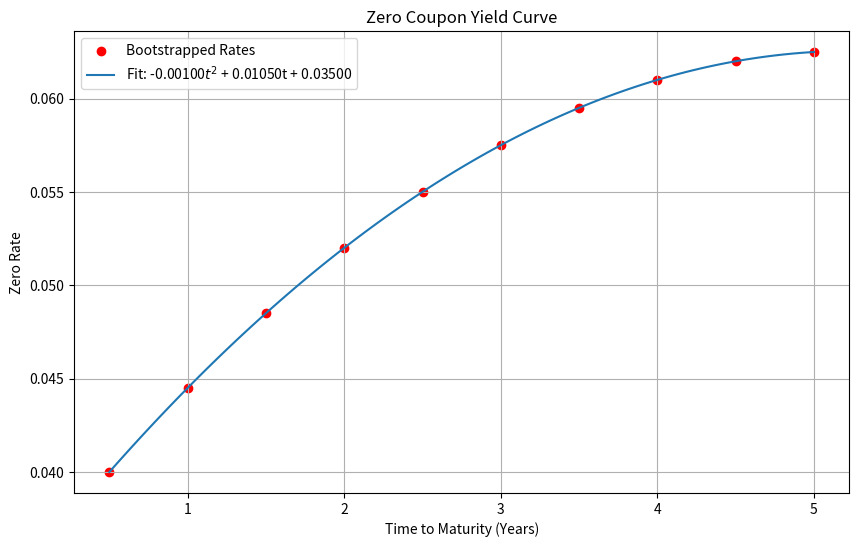

Here is the Python script that generated this plot:
import numpy as np
import pandas as pd
import matplotlib.pyplot as plt


def solve_yield_curve():
    # Bond Data
    # 'Price' is the Dirty Price (Clean Price + Accrued Interest) provided in the table
    data = [
        {'Name': 'AAA', 'Maturity': 0.5, 'Coupon': 0.04, 'Price': 101.98},
        {'Name': 'BBB', 'Maturity': 1.0, 'Coupon': 0.04, 'Price': 99.57},
        {'Name': 'CCC', 'Maturity': 1.5, 'Coupon': 0.03, 'Price': 98.88},
        {'Name': 'DDD', 'Maturity': 2.0, 'Coupon': 0.04, 'Price': 97.80},
        {'Name': 'EEE', 'Maturity': 2.5, 'Coupon': 0.04, 'Price': 98.62},
        {'Name': 'FFF', 'Maturity': 3.0, 'Coupon': 0.00, 'Price': 84.56},
        {'Name': 'GGG', 'Maturity': 3.5, 'Coupon': 0.05, 'Price': 99.70},
        {'Name': 'HHH', 'Maturity': 4.0, 'Coupon': 0.00, 'Price': 78.91},
        {'Name': 'JJJ', 'Maturity': 4.5, 'Coupon': 0.00, 'Price': 76.29},
        {'Name': 'KKK', 'Maturity': 5.0, 'Coupon': 0.04, 'Price': 90.79}
    ]

    df = pd.DataFrame(data)

    # Dictionary to store Discount Factors Z(t)
    # Z(t) = 1 / (1 + r)^t
    discount_factors = {}

    results = []

    print(f"{'Bond':<5} {'Maturity':<10} {'Price':<10} {'Calc Zero Rate %':<15}")
    print("-" * 45)

    # Bootstrapping Loop
    for index, row in df.iterrows():
        mat = row['Maturity']
        coupon_rate = row['Coupon']
        dirty_price = row['Price']
        face_value = 100

        # Determine Cash Flow times
        # "Coupons paid annually, last on maturity"
        # If maturity is 1.5, flows are at 0.5 and 1.5
        # If maturity is 2.0, flows are at 1.0 and 2.0
        if mat % 1 == 0:
            cf_times = np.arange(1.0, mat + 0.1, 1.0)
        else:
            cf_times = np.arange(0.5, mat + 0.1, 1.0)

        # Calculate PV of coupons prior to maturity
        pv_coupons = 0
        final_time = cf_times[-1]  # This is equal to mat

        # We process times excluding the final maturity first to subtract their PV
        for t in cf_times[:-1]:
            if t in discount_factors:
                coupon_payment = coupon_rate * face_value
                pv_coupons += coupon_payment * discount_factors[t]
            else:
                raise ValueError(f"Missing discount factor for time {t}. Data must be sorted by maturity.")

        # Solve for the Discount Factor at Maturity (Df_T)
        # Price = PV_prior_coupons + (Face + Coupon) * Df_T
        # Df_T = (Price - PV_prior_coupons) / (Face + Coupon)

        final_cash_flow = face_value + (coupon_rate * face_value)
        df_maturity = (dirty_price - pv_coupons) / final_cash_flow

        # Store discount factor
        discount_factors[final_time] = df_maturity

        # Calculate Zero Rate (Annual Compounding)
        # Z(t) = 1 / (1 + r)^t  =>  r = (1 / Z(t))^(1/t) - 1
        zero_rate = (1.0 / df_maturity) ** (1.0 / final_time) - 1.0

        results.append((final_time, zero_rate))
        print(f"{row['Name']:<5} {mat:<10} {dirty_price:<10} {zero_rate * 100:.4f}%")

    # Fitting quadratic function y(t) = at^2 + bt + c
    t_values = np.array([r[0] for r in results])
    y_values = np.array([r[1] for r in results])  # Zero rates

    coeffs = np.polyfit(t_values, y_values, 2)
    a, b, c = coeffs

    print("-" * 45)
    print("\nFitted Quadratic Function Parameters:")
    print(f"y(t) = a*t^2 + b*t + c")
    print(f"a = {a:.6f}")
    print(f"b = {b:.6f}")
    print(f"c = {c:.6f}")

    # Optional: Generate points for plotting
    t_smooth = np.linspace(t_values.min(), t_values.max(), 100)
    y_smooth = a * t_smooth ** 2 + b * t_smooth + c

    # Plotting
    plt.figure(figsize=(10, 6))
    plt.scatter(t_values, y_values, color='red', label='Bootstrapped Rates')
    plt.plot(t_smooth, y_smooth, label=f'Fit: {a:.5f}$t^2$ + {b:.5f}t + {c:.5f}')
    plt.xlabel('Time to Maturity (Years)')
    plt.ylabel('Zero Rate')
    plt.title('Zero Coupon Yield Curve')
    plt.legend()
    plt.grid(True)
    plt.savefig("figure_01")


if __name__ == "__main__":
    solve_yield_curve()
